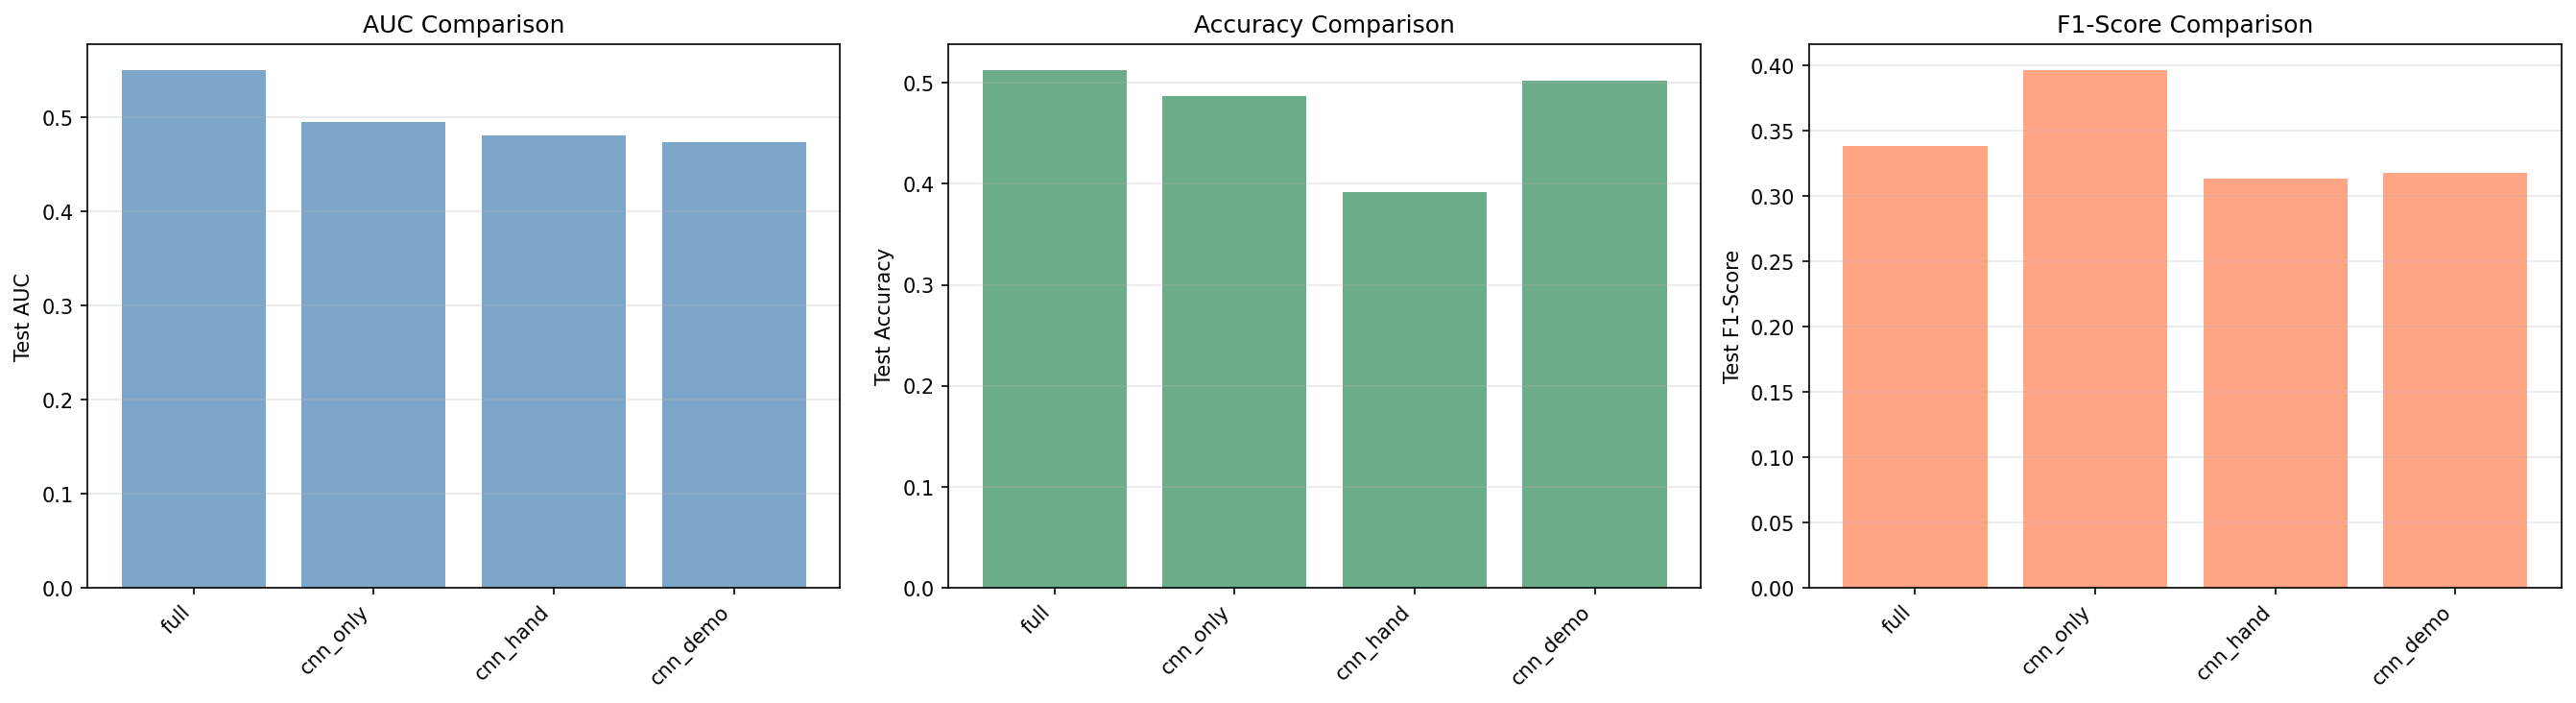

The file beside this chart, header and first rows:
Configuration, Description, Val_AUC, Test_AUC_Optimal, Test_Acc_Optimal, Test_F1_Optimal
full, CNN + Hand-crafted + Demographics (full), 0.7029, 0.5503, 0.5132, 0.3386
cnn_only, CNN features only (baseline), 0.7277, 0.4947, 0.4875, 0.3969
cnn_hand, CNN + Hand-crafted features, 0.6358, 0.48, 0.3919, 0.3136
cnn_demo, CNN + Demographics, 0.6526, 0.4731, 0.5022, 0.3181
